pico-8 play session: hold → + tap 🅾

[t = 1 s] hold → ~1s, tap 🅾 ~2×
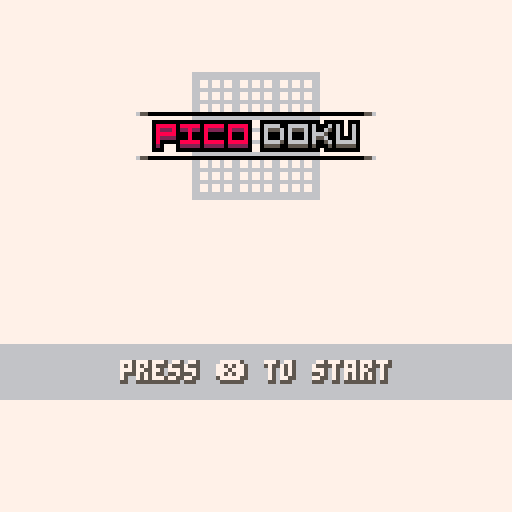
[t = 2 s] hold → ~2s, tap 🅾 ~4×
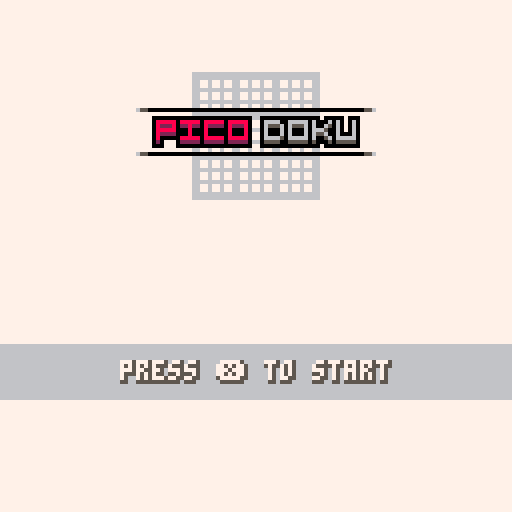
[t = 6 s] hold → ~6s, tap 🅾 ~10×
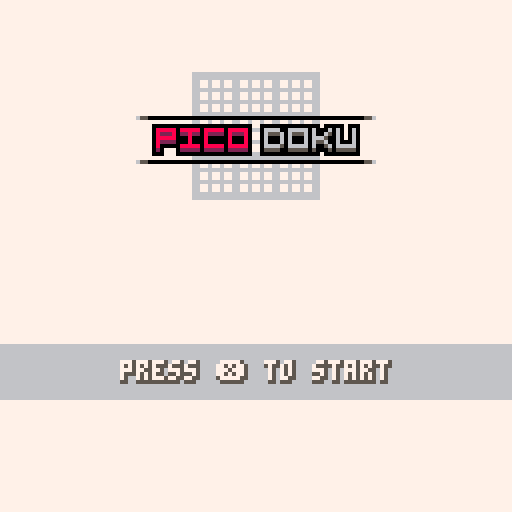

pico-8 cartridge
version 16
__lua__
--todo list
--=============
--need urgently
--=============
--split grid into
-- --full solution
-- --hints
-- --player editable grid

--generate puzzles?
-- --or just create a selection?
-- -- --make random permutations? (randomise which numbers are in which slots, rotate, flip, slide sections etc)
-- -- --store as images? (save tokens) easily 42, probably maybe more
--[[
flip horizontal,vertical,diagonal bl->tr,diagonal tl->br
shuffle numbers
shuffle sets of 3 columns, row
shuffle within set of 3 columns, rows 
]]

--win screen?
-- --show difficulty and timer

--==============
--nearly done
--==============
--main menu, difficulty selector

--=================
--almost neccessary
--=================
--cleanup code!!!!

--============
--nice to have
--============
--experiment with notes ui,show all at once?


--======================
--we fucking did it bois
--======================
--solver into coroutine


--solver broken on medium
--solver on premade mid sometimes reloads snapshots more than once?? eg iteration70 is that us going back up the callstack? can we print that to check?


-->8
--data
gamemode="intro"
--intro,menu,game

settings={
	helpers_enabled=true
}

logo={
	desired_y=30,
	y= -26,
	drawposy= -26,

	grid_desired_y=18,
	grid_y=130,

	moving=true
}

ribbon={
	h=0,
	desired_h=13,
	
	y=93,
	
	sel=1,

	visible=false,
	moving=false,
	closing=false,
	menu="intro",
		--intro,main,difficulty,info,help
	direction=nil,

	menus={
		intro={},
		main={
			"play",
			"help",
			"info"
		},
		difficulty={
			[1]="easy",
			[2]="medium",
			[3]="hard",
			[4]="insane"
		}
	},

}
--not "settings:togglehelpers" becase the menuitem() callback doesnt work for some reason"
function settings_togglehelpers()
	if settings.helpers_enabled then settings.helpers_enabled=false else settings.helpers_enabled=true end
end

temp={
	coverposy=110,
}

function temp:draw()
	self.coverposy-=1
	rectfill(0,0,127,self.coverposy,7)
end

plyr={
	pos={x=1,y=1},
	cur_note="cell",
	note_i=1
 }
 

function plyr:move()
	if btnp(0) or btnp(1) or btnp(2) or btnp(3) then
		sfx(63)
	end
	
	if btnp(0) then
		if self.pos.x==1 then
			self.pos.x=9
		else
			self.pos.x-=1
		end
	end

	if btnp(1) then
		if self.pos.x==9 then
			self.pos.x=1
		else
			self.pos.x+=1
		end
	end

	if btnp(2) then
		if self.pos.y==1 then
			self.pos.y=9
		else
			self.pos.y-=1
		end
	end

	if btnp(3) then
		if self.pos.y==9 then
			self.pos.y=1
		else
			self.pos.y+=1
		end
	end
end

function plyr:edit()
	--if btnp(4) then solver:solve() end
	if btnp(4) then
		if sudoku.hints[self.pos.x][self.pos.y]==0 then
			if sudoku.board[self.pos.x][self.pos.y]==0 then
				sudoku.board[self.pos.x][self.pos.y]=9
			else
				sudoku.board[self.pos.x][self.pos.y]-=1
			end
		end
	end

	if btnp(5) then
		if sudoku.hints[self.pos.x][self.pos.y]==0 then
			if sudoku.board[self.pos.x][self.pos.y]==9 then
				sudoku.board[self.pos.x][self.pos.y]=0
			else
				sudoku.board[self.pos.x][self.pos.y]+=1
			end
		end
	end
end

function plyr:notesinput()
	if btnp(0,1) then
		if self.note_i==notes.max then
			self.note_i=1
		else
			self.note_i+=1
		end 
	end

	if btnp(1,1) then
		if self.note_i==1 then
			self.note_i=notes.max
		else
			self.note_i-=1
		end 
	end
	
	if btnp(2,1) then
		if self.cur_note=="row" then
			self.cur_note="cell"
		elseif self.cur_note=="col" then
			self.cur_note="row"
		elseif self.cur_note=="box" then
			self.cur_note="col"
		elseif self.cur_note=="cell" then
			self.cur_note="box"
		end
	end

	if btnp(3,1) then
		if self.cur_note=="row" then
			self.cur_note="col"
		elseif self.cur_note=="col" then
			self.cur_note="box"
		elseif self.cur_note=="box" then
			self.cur_note="cell"
		elseif self.cur_note=="cell" then
			self.cur_note="row"
		end
	end

	if btnp(4,1) then
		if plyr.cur_note=="cell" then
			if notes[plyr.cur_note][plyr.pos.x][plyr.pos.y][plyr.note_i]==0 then
				notes[plyr.cur_note][plyr.pos.x][plyr.pos.y][plyr.note_i]=9
			else
				notes[plyr.cur_note][plyr.pos.x][plyr.pos.y][plyr.note_i]-=1
			end
		elseif plyr.cur_note=="row" then
			if 	notes[plyr.cur_note][plyr.pos.y][plyr.note_i]==0 then
				notes[plyr.cur_note][plyr.pos.y][plyr.note_i]=9
			else
				notes[plyr.cur_note][plyr.pos.y][plyr.note_i]-=1
			end
		elseif plyr.cur_note=="col" then
			if notes[plyr.cur_note][plyr.pos.x][plyr.note_i]==0 then
				notes[plyr.cur_note][plyr.pos.x][plyr.note_i]=9
			else
				notes[plyr.cur_note][plyr.pos.x][plyr.note_i]-=1
			end
		elseif plyr.cur_note=="box" then
			if notes[plyr.cur_note][calc_box(plyr.pos.x,plyr.pos.y)][plyr.note_i]==0 then
				notes[plyr.cur_note][calc_box(plyr.pos.x,plyr.pos.y)][plyr.note_i]=9
			else
				notes[plyr.cur_note][calc_box(plyr.pos.x,plyr.pos.y)][plyr.note_i]-=1
			end
		end
	end

	if btnp(5,1) then
		if plyr.cur_note=="cell" then
			if notes[plyr.cur_note][plyr.pos.x][plyr.pos.y][plyr.note_i]==9 then
				notes[plyr.cur_note][plyr.pos.x][plyr.pos.y][plyr.note_i]=0
			else
				notes[plyr.cur_note][plyr.pos.x][plyr.pos.y][plyr.note_i]+=1
			end
		elseif plyr.cur_note=="row" then
			if notes[plyr.cur_note][plyr.pos.y][plyr.note_i]==9 then
				notes[plyr.cur_note][plyr.pos.y][plyr.note_i]=0
			else
				notes[plyr.cur_note][plyr.pos.y][plyr.note_i]+=1
			end
		elseif plyr.cur_note=="col" then
			if notes[plyr.cur_note][plyr.pos.x][plyr.note_i]==9 then
				notes[plyr.cur_note][plyr.pos.x][plyr.note_i]=0
			else
				notes[plyr.cur_note][plyr.pos.x][plyr.note_i]+=1
			end
		elseif plyr.cur_note=="box" then
			if notes[plyr.cur_note][calc_box(plyr.pos.x,plyr.pos.y)][plyr.note_i]==9 then
				notes[plyr.cur_note][calc_box(plyr.pos.x,plyr.pos.y)][plyr.note_i]=0
			else
				notes[plyr.cur_note][calc_box(plyr.pos.x,plyr.pos.y)][plyr.note_i]+=1
			end
		end
	end
end

timer={
	frames=0,
	seconds=0,
	minutes=0
}

function timer:timer()
	self.frames+=1
	if self.frames%60==0 and self.frames>0 then
		self.frames=0
		self.seconds+=1
	end

	if self.seconds%60==0 and self.seconds>0 then
		self.seconds=0
		self.minutes+=1
	end
end

function timer:draw()
	local _m,_s=tostr(self.minutes),tostr(self.seconds)
	if #_m<2 then _m="0".._m end
	if #_s<2 then _s="0".._s end
	_wid=((#_m+#_s+1)*4)
	-- rectfill(126-_wid,1,126,7,5)
	print(_m..":".._s,127-_wid,ui.topbar.y-6,5)
end

function timer:init()
	self.frames=0
	self.seconds=0
	self.minutes=0
end

notes={
	max=5,
	row={},
	col={},
	box={},
	cell={}
}

function notes:init()
	for _y=1,sudoku.dim do
		self.row[_y]={}
		for _i=1,self.max do
			self.row[_y][_i]=0
		end
	end

	for _x=1,sudoku.dim do
		self.col[_x]={}
		for _i=1,self.max do
			self.col[_x][_i]=0
		end
	end

	for _b=1,sudoku.dim do
		self.box[_b]={}
		for _i=1,self.max do
			self.box[_b][_i]=0
		end
	end

	for _x=1,sudoku.dim do
		self.cell[_x]={}
		for _y=1,sudoku.dim do
			self.cell[_x][_y]={}
			for _i=1,self.max do
				self.cell[_x][_y][_i]=0
			end
		end
	end
end

table={
	[0]=nil,
	[1]=24,
	[3]="text",
	[4]=nil,
	[5]=nil
}

-->8
--sudoku
sudoku={
	posx=0,
	posy=25,
	dim=9,
	mutate={}, --contains mutator functions
	board={--in columns
--[[ 	{0,0,5,0,0,6,0,5,0},
	{2,0,7,0,8,0,0,0,0},
	{0,0,4,0,0,0,0,0,0},
	{0,6,0,0,0,5,0,0,0},
	{0,0,8,0,4,0,1,0,0},
	{0,0,0,3,0,0,0,9,0},
	{0,0,0,0,0,0,7,0,0},
	{0,0,0,0,1,0,8,0,4},
	{0,3,0,2,0,0,0,0,0}, ]]
--[[ 	
	{2,8,0,0,5,0,0,6,0},
	{0,0,1,0,0,3,2,0,0},
	{0,4,3,0,7,2,0,1,0},
	{3,0,8,0,0,0,0,2,0},
	{0,6,0,2,0,0,0,5,0},
	{0,2,0,0,0,6,9,0,1},
	{0,0,2,3,6,0,1,8,0},
	{0,0,0,9,2,0,4,0,0},
	{0,3,0,0,1,0,0,9,2}, ]]
--[[ 
		{0,6,1,8,0,0,0,0,7},
		{0,8,9,2,0,5,0,4,0},
		{0,0,0,0,4,0,9,0,3},
		{2,0,0,1,6,0,3,0,0},
		{6,7,0,0,0,0,0,5,1},
		{0,0,4,0,2,3,0,0,8},
		{7,0,5,0,9,0,0,0,0},
		{0,9,0,4,0,2,7,3,0},
		{1,0,0,0,0,8,4,6,0}, ]]
	},
	hints={},
}

valid={
	row="incomplete",
	col="incomplete",
	box="incomplete",
	sol="incomplete"
}

function sudoku:generate()
	for _x=1,self.dim do
		self.board[_x]={}
		for _y=1,self.dim do
			self.board[_x][_y]=ceil(rnd(self.dim))
		end
	end
end

function sudoku:test()
	for _i=1,self.dim do
		self.board[_i][1]=_i
		self.board[9][_i]=10-_i
	end
	self.board[4][2]=1
	self.board[5][2]=2
	self.board[6][2]=3
	self.board[4][3]=7
	self.board[5][3]=8
	self.board[6][3]=9
end

function sudoku:draw()
	for _x=1,self.dim do
		for _y=1,self.dim do
			print_cellvalue(_y,_x,false)
		end
	end
end

function sudoku:load(_d)
	local _puzzleindex=0--flr(rnd(5))-1
	
	for _y=1,self.dim do
		for _x=1,self.dim do
			-- self.board[_x][_y]=sget(((_i-1)*9)+_x-1,7+_y)
			self.hints[_x][_y]=sget((_puzzleindex*10)+-1+_x,7+_y+((_d-1)*10))
			self.board[_x][_y]=sget((_puzzleindex*10)+-1+_x,7+_y+((_d-1)*10))  --sget(((_i-1)*9)+_x-1,7+_y)
		end
	end
end

function sudoku:init()
	for _x=1,sudoku.dim do
		self.hints[_x]={}
		self.board[_x]={}
		for _y=1,sudoku.dim do
			self.hints[_x][_y]=0
			self.board[_x][_y]=0
		end
	end
end

function chk_row(_row)
	local _v="valid"
	for _i=1,sudoku.dim do
		for _j=1,sudoku.dim do
			if _i!=_j then
				if sudoku.board[_i][_row]==0 or sudoku.board[_j][_row]==0 then
					_v="incomplete"
				else
					if sudoku.board[_i][_row]==sudoku.board[_j][_row] then
						return "invalid"
					end
				end
			end
		end
	end
	return _v
end

function chk_col(_col)
	local _v="valid"
	for _i=1,sudoku.dim do
		for _j=1,sudoku.dim do
			if _i!=_j then
				if sudoku.board[_col][_i]==0 or sudoku.board[_col][_j]==0 then
					_v="incomplete"
				else
					if sudoku.board[_col][_i]==sudoku.board[_col][_j] then
						return "invalid"
					end
				end
			end
		end
	end
	return _v
end

box_lut={
	[1]={
		x={1,2,3,1,2,3,1,2,3},
		y={1,1,1,2,2,2,3,3,3}
	},
	[2]={
		x={4,5,6,4,5,6,4,5,6},
		y={1,1,1,2,2,2,3,3,3}
	},
	[3]={
		x={7,8,9,7,8,9,7,8,9},
		y={1,1,1,2,2,2,3,3,3}
	},
	[4]={
		x={1,2,3,1,2,3,1,2,3},
		y={4,4,4,5,5,5,6,6,6}
	},
	[5]={
		x={4,5,6,4,5,6,4,5,6},
		y={4,4,4,5,5,5,6,6,6}
	},
	[6]={
		x={7,8,9,7,8,9,7,8,9},
		y={4,4,4,5,5,5,6,6,6}
	},
	[7]={
		x={1,2,3,1,2,3,1,2,3},
		y={7,7,7,8,8,8,9,9,9}
	},
	[8]={
		x={4,5,6,4,5,6,4,5,6},
		y={7,7,7,8,8,8,9,9,9}
	},
	[9]={
		x={7,8,9,7,8,9,7,8,9},
		y={7,7,7,8,8,8,9,9,9}
	},
}


function chk_box(_box)
	local _v="valid"
	for _i=1,sudoku.dim do
		for _j=1,sudoku.dim do
			if _i!=_j then
				if sudoku.board[box_lut[_box].x[_i]][box_lut[_box].y[_i]]==0 or sudoku.board[box_lut[_box].x[_j]][box_lut[_box].y[_j]]==0 then
				_v="incomplete"
				else
					if sudoku.board[box_lut[_box].x[_i]][box_lut[_box].y[_i]]==sudoku.board[box_lut[_box].x[_j]][box_lut[_box].y[_j]] then
						return "invalid"

					end
				end
			end
		end
	end
	
	return _v
end

function chk_sol()
	local _v="valid"
	
	for _i=1,sudoku.dim do
		for _j=1,sudoku.dim do
			if sudoku.board[_i][_j]==0 then _v="incomplete" end
		end
	end

	for _i=1,sudoku.dim do
		_r=chk_row(_i)
		_c=chk_col(_i)
		_b=chk_box(_i)
		if _r=="invalid" or _c=="invalid" or _b=="invalid" then _v="invalid" end
	end

	return _v

end

function calc_box(_x,_y)
	local _box
	if _y<=3 then
		if _x<=3 then
			_box=1
		elseif _x>3 and _x<=6 then
			_box=2
		elseif _x>6 and _x<=9 then
			_box=3
		end
	elseif _y>3 and _y<=6 then
		if _x<=3 then
			_box=4
		elseif _x>3 and _x<=6 then
			_box=5
		elseif _x>6 and _x<=9 then
			_box=6
		end
	elseif _y>6 and _y<=9 then
		if _x<=3 then
			_box=7
		elseif _x>3 and _x<=6 then
			_box=8
		elseif _x>6 and _x<=9 then
			_box=9
		end
	end
	return _box
end

-->8
--init

function _init()

	--music(0,1000)
	--sudoku:generate()
	--sudoku:test()
	--sudoku:load(1)
	--solver:solve()
	--solver:solve()
--[[ 	p=solver:get_possibles(2,1)
	if #p>0 then
		for i=1,#p do
			printh(p[i])
		end
	end ]]
end

function init_game(_difficulty)
	gamemode="game"
	menuitem(1,"toggle helpers",settings_togglehelpers)
	menuitem(2,"solve",solvepuzzle)
	notes:init()
	timer:init()
	sudoku:init()
	sudoku:load(_difficulty)
end

-->8
--update

function _update60()
	if gamemode=="intro" then
		update_intro()
	elseif gamemode=="menu" then
	elseif gamemode=="game" then
		update_game()
	end

end

function update_intro()
	if ribbon.moving==false and ribbon.closing==false and ribbon.visible==true then
		ribbon:input()
	end
	ribbon:update()

	if logo.moving then
		if logo.desired_y!=logo.y then logo.y+=1 else ribbon.visible=true ribbon.moving=true logo.moving=false end
		if logo.grid_desired_y!=logo.grid_y then logo.grid_y-=2	end
		logo.drawposy=logo.y
	else
		logo.drawposy=(logo.y+0.5)+sin(time()*0.8)
	end
end

function ribbon:input()
	if ribbon.menu!="intro" then
		if btnp(2) then
			if ribbon.menu=="difficulty" or ribbon.menu=="main" then
				ribbon.sel-=1
			end
			if ribbon.sel<1 then
				if ribbon.menu=="main" then
					ribbon.sel=3
				elseif ribbon.menu=="difficulty" then
					ribbon.sel=4
				end
			end
		end

		if btnp(3) then
			if ribbon.menu=="main" and ribbon.sel==3 then
				ribbon.sel=1
			elseif ribbon.menu=="difficulty" and ribbon.sel==4 then
				ribbon.sel=1
			elseif ribbon.menu=="difficulty" or ribbon.menu=="main" then
				ribbon.sel+=1
			end
		end
	end
	
	if btnp(4) then
		-- 	ribbon.desired_h=40
		-- 	ribbon.moving=true
			if ribbon.menu!="main" and ribbon.menu!="intro" then
				ribbon.direction="backward"
				ribbon.closing=true
			end
		end
		if btnp(5) then
			--init_game()
			--gamemode="game"
			if ribbon.menu!="difficulty" then
				ribbon.direction="forward"
				ribbon.closing=true
			else
				init_game(ribbon.sel)
			end
		end
end

function update_menu()
end

function update_game()

	if solver.coroutine and costatus(solver.coroutine)!='dead' then
	else
		if temp.coverposy<10 then
			timer:timer()
			plyr:move()
			plyr:edit()
			plyr:notesinput()
		end
	end
	valid.row=chk_row(plyr.pos.y)
	valid.col=chk_col(plyr.pos.x)
	valid.box=chk_box(calc_box(plyr.pos.x,plyr.pos.y))
	valid.sol=chk_sol()
	if solver.coroutine and costatus(solver.coroutine)!='dead' then
		-- if timer.seconds%10==0 then
			coresume(solver.coroutine)
		-- end
	else
		-- solver.coroutine=nil
	end
end

function ribbon:update()
	if  ribbon.h!=ribbon.desired_h then
		if ribbon.moving==true then
			if ribbon.h>ribbon.desired_h then
					ribbon.h-=1
			elseif ribbon.h<ribbon.desired_h then
				ribbon.h+=1
			end
		end
	else
		ribbon.moving=false
	end

	if ribbon.closing==true then
		if ribbon.h==-5 then
			if ribbon.direction=="forward" then
				if ribbon.menu=="intro" then
					ribbon.menu="main"
					ribbon.desired_h=29
				elseif ribbon.menu=="main" then
					if ribbon.sel==1 then
						ribbon.menu="difficulty"
						ribbon.desired_h=36
					elseif ribbon.sel==2 then
						ribbon.menu="help"
						ribbon.desired_h=54
					elseif ribbon.sel==3 then
						ribbon.menu="info"
						ribbon.desired_h=34
					end
				elseif ribbon.menu=="info" or ribbon.menu=="help" then
					ribbon.menu="main"
					ribbon.desired_h=29
				end
			elseif ribbon.direction=="backward" then
				if ribbon.menu=="main" then
					ribbon.menu="intro"
					ribbon.desired_h=13
				elseif ribbon.menu=="difficulty" or ribbon.menu=="info" or ribbon.menu=="help" then
					ribbon.menu="main"
					ribbon.desired_h=29
				end
			end
			ribbon.closing=false
			ribbon.moving=true
		else
			ribbon.h-=1
		end
	end
end

-->8
--draw

function _draw()
	if gamemode=="intro" then
		draw_intro()
	elseif gamemode=="menu" then
	elseif gamemode=="game" then
		draw_game()
	end
end


function draw_intro()
	cls(7)

	draw_grid(3,6,logo.grid_y)
	logo:draw(logo.drawposy)
	if ribbon.visible==true then ribbon:draw() end

	-- print(ribbon.menu,1,1,0)
	-- print(ribbon.sel,1,7,0)
end

function ribbon:draw()
	clip(0,self.y-(self.h/2),128,self.h+1)
	rectfill(0,self.y-(self.h/2),127,self.y+(self.h/2),6)
	-- cprint_rs("press ❎ to start",94.5+sin(time()*0.67),7,5,-2)
	if self.menu=="intro" then
		cprint_rs("press ❎ to start",90,7,5,-2)
	elseif self.menu=="main" then
		print("play",109,83,0)
		print("help",109,91,0)
		print("info",109,99,0)
		
		rectfill(0,82+((self.sel-1)*8),127,81+((self.sel)*8)-1,8)
		print(self.menus.main[self.sel],109,83+((self.sel-1)*8),7)
	elseif self.menu=="difficulty" then
		print("easy",4,79,0)
		print("medium",4,87,0)
		print("hard",4,95,0)
		print("insane",4,103,0)

		rectfill(0,78+((self.sel-1)*8),127,77+((self.sel)*8)-1,8)
		print(self.menus.difficulty[self.sel],4,79+((self.sel-1)*8),7)
	elseif self.menu=="info" then
		cprint_rs("made by joshuadolman",80,7,5)
		cprint_rs("with support from opieop clan",87,7,5)
		cprint_rs("special thanks to #nerd-talk",94,7,5)
		cprint_rs("extra special thanks to smt",101,7,5)
	elseif self.menu=="help" then
		print("main controls (p1):",1,67,5)
		print("decrease cell number",34,73,7)
		print("🅾️",1,73,8)
		print("increase cell number",34,79,7)
		print("❎",1,79,8)		
		print("change current cell",34,85,7)
		print("⬆️➡️⬇️⬅️",1,85,8)

		print("note controls (p2):",1,91,5)
		print("decrease note number",34,97,7)
		print("🅾️",1,97,8)
		print("increase note number",34,103,7)
		print("❎",1,103,8)		
		print("change note zone",34,109,7)
		print("⬆️⬇️",1,109,8)
		print("change current note",34,115,7)
		print("⬅️➡️",1,115,8)
		--print("
	end
	clip()
	if self.menu!="intro" then
		print("continue❎",88,122,6)
		if self.menu!="main" then
			print("🅾️back",1,122,6)
		end
	end
end

function logo:draw(_y)
	local _x=38
	palt(0,false)
	palt(11,true)
	sspr(0,56,60,1,_x-4,_y-2)
	sspr(0,56,60,1,_x-4,_y+9)
	sspr(0,48,52,8,_x,_y)
end

function draw_game()
	cls(7)
	
	rect(sudoku.posx+26,sudoku.posy+1,103+sudoku.posx,77+sudoku.posy,6)
	draw_grid(8,0,sudoku.posy)
	
	plyr:drawlines()
	sudoku:draw()

	plyr:draw()
	if temp.coverposy>5 then
		temp:draw()
	end

	if solver.coroutine and costatus(solver.coroutine)!='dead' then
		if solver.message.y<solver.message.desired_y then solver.message.y+=2 end
		print("solving",51,solver.message.y+1,6)
		print("solving",50,solver.message.y,5)
	end
	if solver.coroutine then
		if costatus(solver.coroutine)=='dead' then
			if solver.completion==nil then	
			elseif solver.completion==true then
			elseif solver.completion==false then
				cprint_rs("could not find solution",solver.message.desired_y,5,6)
			end
		end
	end
	if temp.coverposy<10 then
		draw_ui()
	end
end

function draw_grid(_gridsize,_color,_posy)
	local _offx,_offy=0,0
	local _dim=_gridsize*9+4

	rectfill(64-(_dim/2)+sudoku.posx,_posy,64-(_dim/2)+_dim+sudoku.posx,_dim+_posy,7)
	rect(64-(_dim/2)+sudoku.posx,_posy,64-(_dim/2)+_dim+sudoku.posx,_dim+_posy,_color)
	for _x=1,sudoku.dim do
		for _y=1,sudoku.dim do
			_offx=flr((_x-1)/3)+1
			_offy=flr((_y-1)/3)+1
			rect(((_x-1)*_gridsize)+sudoku.posx+_offx+64-(_dim/2),((_y-1)*_gridsize)+_posy+_offy,(_x*_gridsize)+sudoku.posx+_offx+64-(_dim/2),(_y*_gridsize)+_posy+_offy,_color)
		end
	end
end
ui={
	topbar={
		desired_y=8,
		y=-1
	},
	botbar={
		desired_y=119,
		y=128
	}
}
function draw_ui()
	--topbar
	if ui.topbar.y!=ui.topbar.desired_y then
		ui.topbar.y+=1
	end
	rectfill(0,-1,127,ui.topbar.y,6)
	draw_positions(1,ui.topbar.y-7)
	timer:draw()
	-- line(0,9,127,9,5)
	--botbar
	if ui.botbar.y!=ui.botbar.desired_y then
		ui.botbar.y-=1
	end
	-- line(0,118,127,118,5)
	rectfill(0,ui.botbar.y,127,128,6)
	draw_helpers(1,ui.botbar.y+1)
	notes:draw(121,ui.botbar.y+1)


	--print("row:",60,121,5)
end

function notes:draw(_x,_y)
	for _g=self.max,1,-1 do
		rectfill(_x-((8*(_g-1))+1),_y,(5+_x)-(8*(_g-1)),_y+6,5)
	end
	local _str="notes ("..plyr.cur_note.."):"
	--local _str="x:"
	print(_str,_x-(8*(self.max-1))-(#_str*4)-1,_y+1,5)
	for _i=1,self.max do
		if plyr.cur_note=="cell" then
			if notes[plyr.cur_note][plyr.pos.x][plyr.pos.y][_i]!=0 then print(notes[plyr.cur_note][plyr.pos.x][plyr.pos.y][_i],_x+1-(8*(_i-1)),_y+1,6) end
		elseif plyr.cur_note=="row" then
			if notes[plyr.cur_note][plyr.pos.y][_i]!=0 then print(notes[plyr.cur_note][plyr.pos.y][_i],_x+1-(8*(_i-1)),_y+1,6) end
		elseif plyr.cur_note=="col" then
			if notes[plyr.cur_note][plyr.pos.x][_i]!=0 then print(notes[plyr.cur_note][plyr.pos.x][_i],_x+1-(8*(_i-1)),_y+1,6) end
		elseif plyr.cur_note=="box" then
			if notes[plyr.cur_note][calc_box(plyr.pos.x,plyr.pos.y)][_i]!=0 then print(notes[plyr.cur_note][calc_box(plyr.pos.x,plyr.pos.y)][_i],_x+1-(8*(_i-1)),_y+1,6) end
		end
	end
	
	rectfill(_x-((8*(plyr.note_i-1))+1),_y,(5+_x)-(8*(plyr.note_i-1)),_y+6,8)

	if plyr.cur_note=="cell" then
		if notes[plyr.cur_note][plyr.pos.x][plyr.pos.y][plyr.note_i]!=0 then print(notes[plyr.cur_note][plyr.pos.x][plyr.pos.y][plyr.note_i],_x+1-(8*(plyr.note_i-1)),_y+1,7) end
	elseif plyr.cur_note=="row" then
		if notes[plyr.cur_note][plyr.pos.y][plyr.note_i]!=0 then print(notes[plyr.cur_note][plyr.pos.y][plyr.note_i],_x+1-(8*(plyr.note_i-1)),_y+1,7) end
	elseif plyr.cur_note=="col" then
		if notes[plyr.cur_note][plyr.pos.x][plyr.note_i]!=0 then print(notes[plyr.cur_note][plyr.pos.x][plyr.note_i],_x+1-(8*(plyr.note_i-1)),_y+1,7) end
	elseif plyr.cur_note=="box" then
		if notes[plyr.cur_note][calc_box(plyr.pos.x,plyr.pos.y)][plyr.note_i]!=0 then print(notes[plyr.cur_note][calc_box(plyr.pos.x,plyr.pos.y)][plyr.note_i],_x+1-(8*(plyr.note_i-1)),_y+1,7) end
	end
end

function draw_positions(_x,_y)
	_str="x:"..plyr.pos.x.." y:"..plyr.pos.y.." b:"..calc_box(plyr.pos.x,plyr.pos.y)
	-- rectfill(_x,_y,(#_str*4)+2,_y+6,5)
	print(_str,_x+1,_y+1,5)
end


function draw_helpers(_x,_y)
	if settings.helpers_enabled==false then return end
	local _c,_grey,_red,_green=7,7,8,11
	if valid.row=="valid" then
		_c=_green
	elseif valid.row=="incomplete" then
		_c=_grey
	elseif valid.row=="invalid" then
		_c=_red
	end
	pal(6,_c)
	spr(1,_x,_y)
	pal()

	if valid.col=="valid" then
		_c=_green
	elseif valid.col=="incomplete" then
		_c=_grey
	elseif valid.col=="invalid" then
		_c=_red
	end
	pal(6,_c)
	spr(2,_x+8,_y)
	pal()

	if valid.box=="valid" then
		_c=_green
	elseif valid.box=="incomplete" then
		_c=_grey
	elseif valid.box=="invalid" then
		_c=_red
	end
	pal(6,_c)
	spr(3,_x+16,_y)
	pal()

	if valid.sol=="valid" then
		_c=_green
	elseif valid.sol=="incomplete" then
		_c=_grey
	elseif valid.sol=="invalid" then
		_c=_red
	end
	pal(6,_c)
	spr(4,_x+24,_y)
	pal()

end

function plyr:draw()
	local _offx,_offy
	_offx=flr((self.pos.x-1)/3)
	_offy=flr((self.pos.y-1)/3)
--[[	for _lx=1,sudoku.dim do
		rectfill(((_lx-1)*8)+sudoku.posx+flr((_lx-1)/3)+2,((self.pos.y-1)*8)+sudoku.posy+_offy+2,(_lx*8)+sudoku.posx+flr((_lx-1)/3),(self.pos.y*8)+sudoku.posy+_offy,6)
	end]]
	rectfill(((self.pos.x-1)*8)+sudoku.posx+_offx+28,((self.pos.y-1)*8)+sudoku.posy+_offy+2,(self.pos.x*8)+sudoku.posx+_offx+26,(self.pos.y*8)+sudoku.posy+_offy,8)
	--print(sudoku.board[self.pos.x][self.pos.y],((self.pos.x-1)*8)+sudoku.posx+_offx+4,((self.pos.y-1)*8)+sudoku.posy+_offy+3,7)
	print_cellvalue(self.pos.x,self.pos.y,true)
end

function plyr:drawlines()
	local _c=6
	for _lx=1,sudoku.dim do
		rectfill(((_lx-1)*8)+sudoku.posx+flr((_lx-1)/3)+28,((self.pos.y-1)*8)+sudoku.posy+flr((self.pos.y-1)/3)+2,(_lx*8)+sudoku.posx+flr((_lx-1)/3)+26,(self.pos.y*8)+sudoku.posy+flr((self.pos.y-1)/3),_c)
	end

	for _ly=1,sudoku.dim do
		rectfill(((self.pos.x-1)*8)+sudoku.posx+flr((self.pos.x-1)/3)+28,((_ly-1)*8)+sudoku.posy+flr((_ly-1)/3)+2,(self.pos.x*8)+sudoku.posx+flr((self.pos.x-1)/3)+26,(_ly*8)+sudoku.posy+flr((_ly-1)/3),_c)
	end
end



-->8
--draw_helpers

function cprint_rs(text,_y,_tc,_sc,_offx)
	_offx=_offx or 0
	print(text,65-((#text*4)/2)+_offx,_y,_sc)
	print(text,65-((#text*4)/2)+_offx,_y+1,_sc)
	print(text,64-((#text*4)/2)+_offx,_y+1,_sc)
	print(text,64-((#text*4)/2)+_offx,_y,_tc)
end

function print_cellvalue(_x,_y,_h)
	local _offx,_offy,_c=0,0,0

	_offx=flr((_x-1)/3)
	_offy=flr((_y-1)/3)
	if sudoku.hints[_x][_y]!=0 then
		-- if _h then _c=5 else _c=0 end
		print(sudoku.hints[_x][_y],((_x-1)*8)+sudoku.posx+_offx+30,((_y-1)*8)+sudoku.posy+_offy+3,_c)
	elseif sudoku.board[_x][_y]!=0 and sudoku.hints[_x][_y]==0 then
		if _h then _c=7 else _c=5 end
		print(sudoku.board[_x][_y],((_x-1)*8)+sudoku.posx+_offx+30,((_y-1)*8)+sudoku.posy+_offy+3,_c)
	end
end

-->8
--solver

solver={
	message={
		y=4,
		desired_y=18
	},
	coroutine=nil,
	iterations=0,
	completion=nil
}

function solvepuzzle()
	solver.coroutine=cocreate(solver.solve)
	-- solver.solve()
end

--debug function : solver
function solver:checkfornil()
	local s=""
	for _i=1,sudoku.dim do
		s=s.."\n"
		for _j=1,sudoku.dim do
			s=s.." "..tostr(sudoku.board[_i][_j])
		end
	end
	
	for _i=1,sudoku.dim do
		for _j=1,sudoku.dim do
			if sudoku.board[_i][_j]==nil then
				printh("cell at (".._i..",".._j..") is nil!")
				printh(s)
			end
		end
	end
end

function solver:solve()
	solver.iterations+=1
	-- debug output : solver
	printh("================================")
	printh("solve iterations: "..solver.iterations)
	printh("================================")
	solver:checkfornil()

	_obvresult=solver:fillobvious()
	if _obvresult==false then return false end
	if solver:iscomplete() then return true end
	if solver.iterations>3000 then solver.completion=false return false end
	yield()
	
	local _x,_y
	for _i=1,sudoku.dim do
		for _j=1,sudoku.dim do
			if sudoku.board[_i][_j]==0 then
				_x,_y=_i,_j
				plyr.pos.x=_x
				plyr.pos.y=_y
				break
			end
		end
	end

	local _poss=solver:get_possibles(_x,_y)
	if #_poss>0 then
		for _n=1,#_poss do
			local _snapshot=solver:snapgrid()
			--debug output : solver
			printh("attempting "..tostr(_poss[_n]).." in cell (".._x..",".._y..")")
			sudoku.board[_x][_y]=_poss[_n]
			_result=solver:solve()
			if _result then
				solver.completion=true
				return true
			else
				solver:snapreload(_snapshot)
			end
		end
	end
	solver.completion=false
	return false
end

function solver:snapreload(_snapshot)
	--debug output : solver
	printh("reloading snapshot!")
	local ss,sg,sp="snap","board","board post reload"
	for _x=1,sudoku.dim do
		ss=ss.."\n"
		sg=sg.."\n"
		for _y=1,sudoku.dim do
		ss=ss.." "..tostr(_snapshot[_x][_y])
		sg=sg.." "..tostr(sudoku.board[_x][_y])
		end
	end
	printh(ss)
	printh(sg)


	for _x=1,sudoku.dim do
		for _y=1,sudoku.dim do
			sudoku.board[_x][_y]=_snapshot[_x][_y]
		end
	end

	--debug output : solver
	for _x=1,sudoku.dim do
		sp=sp.."\n"
		for _y=1,sudoku.dim do
		sp=sp.." "..tostr(sudoku.board[_x][_y])
		end
	end
	printh(sp)
	printh("snapshot reloaded!")
end

function solver:snapgrid()
	local _snapshot={}
	for _x=1,sudoku.dim do
		_snapshot[_x]={}
		for _y=1,sudoku.dim do
			_snapshot[_x][_y]=sudoku.board[_x][_y]
		end
	end

	return _snapshot
end

function solver:fillobvious()
	--debug output : solver
	printh("attempting to fill obvious...")
	while true do
		_changemade=false
		for _i=1,sudoku.dim do
			for _j=1,sudoku.dim do
				if sudoku.board[_i][_j]==0 then
					_poss=solver:get_possibles(_i,_j)
					plyr.pos.x=_i
					plyr.pos.y=_j
					if #_poss==0 then
						solver.completion=false
						return false
					else
						if #_poss==1 then
							sudoku.board[_i][_j]=_poss[1]
							_changemade=true
						end
					end
				end
			end
		end
		if _changemade==false then return true end
	end
end

function solver:get_possibles(_i,_j)
	local _possibles={1,2,3,4,5,6,7,8,9}
	-- printh("getting possibles for: (".._i..",".._j..")")
	for _x=1,sudoku.dim do
		del(_possibles,sudoku.board[_x][_j])
	end

	for _y=1,9 do
		del(_possibles,sudoku.board[_i][_y])
	end

	_istart=flr((_i-1)/3) * 3
	_jstart=flr((_j-1)/3) * 3

	for _x=1,3 do
		for _y=1,3 do
			--printh(_istart.._x.." ".._jstart.._y)
		 del(_possibles,sudoku.board[_istart+_x][_jstart+_y])
		end
	end
	--debug output : solver
	local s=""
	for n=1,#_possibles do
		s=s.." ".._possibles[n]
	end
	printh("possibles for (".._i..",".._j.."):"..s)
	
	return _possibles
end

function solver:iscomplete()
	for _x=1,sudoku.dim do
		for _y=1,sudoku.dim do
			if sudoku.board[_x][_y]==0 then
				return false
			end
		end
	end
--	debug output : solver
	-- printh("== == == == == == == == ==  ==")
	printh("==  puzzle is complete in "..self.iterations.." iterations ==")
	-- printh("== == == == == == == == ==")
	return true
end
__gfx__
00000000555555505555555055555550555555500000000000000000000000000000000000000000000000000000000000000000000000000000000000000000
00000000555555505556555055555550565656500000000000000000000000000000000000000000000000000000000000000000000000000000000000000000
00700700555555505556555055666550555555500000000000000000000000000000000000000000000000000000000000000000000000000000000000000000
00077000566666505556555055666550565656500000000000000000000000000000000000000000000000000000000000000000000000000000000000000000
00077000555555505556555055666550555555500000000000000000000000000000000000000000000000000000000000000000000000000000000000000000
00700700555555505556555055555550565656500000000000000000000000000000000000000000000000000000000000000000000000000000000000000000
00000000555555505555555055555550555555500000000000000000000000000000000000000000000000000000000000000000000000000000000000000000
0000000000000000000000000000000000000000000000000000000000000000000000000000000000000000000000000000000000000f000000000000000000
000260701feeeeeeeeef070090002f008030000feeeeeeeeefeeeeeeeeefeeeeeeeeeeeeeeeeeeeeeeeeeeeeeee00000000f000000000f000000000000000000
680070090feeeeeeeeef004806030f596200008feeeeeeeeefeeeeeeeeefeeeeeeeeefeeeeeeeeefeeeeeeeeeee00000000f000000000f000000000000000000
190004500feeeeeeeeef500200009f010007450feeeeeeeeefeeeeeeeeefeeeeeeeeefeeeeeeeeefeeeeeeeeefe00000000f000000000f000000000f00000000
820100040feeeeeeeeef092000068f000900710feeeeeeeeefeeeeeeeeefeeeeeeeeefeeeeeeeeefeeeeeeeeefe00000000f000000000f000000000f00000000
004602900feeeeeeeeef100000004f010000080feeeeeeeeefeeeeeeeeefeeeeeeeeefeeeeeeeeefeeeeeeeeefe00000000f000000000f000000000f00000000
050003028feeeeeeeeef340000290f029005000feeeeeeeeefeeeeeeeeefeeeeeeeeefeeeeeeeeefeeeeeeeeefe00000000f000000000f000000000f00000000
009300074feeeeeeeeef400008005f052400030feeeeeeeeefeeeeeeeeefeeeeeeeeefeeeeeeeeefeeeeeeeeefe00000000f000000000f000000000f00000000
040050036feeeeeeeeef050104700f100008945feeeeeeeeefeeeeeeeeefeeeeeeeeefeeeeeeeeefeeeeeeeeefe00000000f000000000f000000000f00000000
703018000feeeeeeeeef600070020f000050200feeeeeeeeefeeeeeeeeefeeeeeeeeefeeeeeeeeefeeeeeeeeefe00000000f000000000f000000000f00000000
ffffffffffffffffffffffffffffffffffffffffffffffffffffffffffffffffffffffffffffffffffffffffffffffffffffffffffffffffffffffff00000000
002700508feeeeeeeeefeeeeeeeeefeeeeeeeeefeeeeeeeeefeeeeeeeeefeeeeeeeeefeeeeeeeeefeeeeeeeeeeeeeeeeeeeeeeeeeeeeefeeeeeeeeef00000000
000950613feeeeeeeeefeeeeeeeeefeeeeeeeeefeeeeeeeeefeeeeeeeeefeeeeeeeeefeeeeeeeeefeeeeeeeeeeeeeeeeeeeeeeeeeeeeefeeeeeeeeef00000000
000108000feeeeeeeeefeeeeeeeeefeeeeeeeeefeeeeeeeeefeeeeeeeeefeeeeeeeeefeeeeeeeeefeeeeeeeeeeeeeeeeeeeeeeeeeeeeefeeeeeeeeef00000000
260000070feeeeeeeeefeeeeeeeeefeeeeeeeeefeeeeeeeeefeeeeeeeeefeeeeeeeeefeeeeeeeeefeeeeeeeeeeeeeeeeeeeeeeeeeeeeefeeeeeeeeef00000000
003000400feeeeeeeeefeeeeeeeeefeeeeeeeeefeeeeeeeeefeeeeeeeeefeeeeeeeeefeeeeeeeeefeeeeeeeeeeeeeeeeeeeeeeeeeeeeefeeeeeeeeef00000000
040000021feeeeeeeeefeeeeeeeeefeeeeeeeeefeeeeeeeeefeeeeeeeeefeeeeeeeeefeeeeeeeeefeeeeeeeeeeeeeeeeeeeeeeeeeeeeefeeeeeeeeef00000000
000305000feeeeeeeeefeeeeeeeeefeeeeeeeeefeeeeeeeeefeeeeeeeeefeeeeeeeeefeeeeeeeeefeeeeeeeeeeeeeeeeeeeeeeeeeeeeefeeeeeeeeef00000000
139024000feeeeeeeeefeeeeeeeeefeeeeeeeeefeeeeeeeeefeeeeeeeeefeeeeeeeeefeeeeeeeeefeeeeeeeeeeeeeeeeeeeeeeeeeeeeefeeeeeeeeef00000000
605009200feeeeeeeeefeeeeeeeeefeeeeeeeeefeeeeeeeeefeeeeeeeeefeeeeeeeeefeeeeeeeeefeeeeeeeeeeeeeeeeeeeeeeeeeeeeefeeeeeeeeef00000000
ffffffffffffffffffffffffffffffffffffffffffffffffffffffffffffffffffffffffffffffffffffffffffffffffffffffffffffffffffffffff00000000
008009410f810009000feeeeeeeeefeeeeeeeeefeeeeeeeeefeeeeeeeeef000000000f000000000f00000000000000000000000000000feeeeeeeeef00000000
200001003f274080009feeeeeeeeefeeeeeeeeefeeeeeeeeefeeeeeeeeef000000000f000000000f00000000000000000000000000000feeeeeeeeef00000000
001080906f950007030feeeeeeeeefeeeeeeeeefeeeeeeeeefeeeeeeeeef000000000f000000000f00000000000000000000000000000feeeeeeeeef00000000
005720000f000001000feeeeeeeeefeeeeeeeeefeeeeeeeeefeeeeeeeeef0000000000000000000f00000000000000000000000000000feeeeeeeeef00000000
080000020f405090102feeeeeeeeefeeeeeeeeefeeeeeeeeefeeeeeeeeef0000000000000000000000000000000000000000000000000feeeeeeeeef00000000
000094100f000200000feeeeeeeeefeeeeeeeeefeeeeeeeeefeeeeeeeeef0000000000000000000000000000000000000000000000000feeeeeeeeef00000000
309050700f060800073feeeeeeeeefeeeeeeeeefeeeeeeeeefeeeeeeeeef0000000000000000000000000000000000000000000000000feeeeeeeeef00000000
500900004f100070658feeeeeeeeefeeeeeeeeefeeeeeeeeefeeeeeeeeef0000000000000000000000000000000000000000000000000feeeeeeeeef00000000
016300200f000400091feeeeeeeeefeeeeeeeeefeeeeeeeeefeeeeeeeeef0000000000000000000000000000000000000000000000000feeeeeeeeef00000000
ffffffffffffffffffffffffffffffffffffffffffffffffffffffffffffffffffff00000000000000000000000000000000000000000feeeeeeeeef00000000
001060750feeeeeeeeefeeeeeeeeefeeeeeeeeefeeeeeeeeefeeeeeeeeef0000000000000000000000000000000000000000000000000feeeeeeeeef00000000
200000000feeeeeeeeefeeeeeeeeefeeeeeeeeefeeeeeeeeefeeeeeeeeef0000000000000000000000000000000000000000000000000feeeeeeeeef00000000
005170204feeeeeeeeefeeeeeeeeefeeeeeeeeefeeeeeeeeefeeeeeeeeef0000000000000000000000000000000000000000000000000feeeeeeeeef00000000
600040005feeeeeeeeefeeeeeeeeefeeeeeeeeefeeeeeeeeefeeeeeeeeef0000000000000000000000000000000000000000000000000feeeeeeeeef00000000
048000920feeeeeeeeefeeeeeeeeefeeeeeeeeefeeeeeeeeefeeeeeeeeef0000000000000000000000000000000000000000000000000feeeeeeeeef00000000
900020001feeeeeeeeefeeeeeeeeefeeeeeeeeefeeeeeeeeefeeeeeeeeef0000000000000000000000000000000000000000000000000feeeeeeeeef00000000
106083500feeeeeeeeefeeeeeeeeefeeeeeeeeefeeeeeeeeefeeeeeeeeef0000000000000000000000000000000000000000000000000feeeeeeeeef00000000
000000008feeeeeeeeefeeeeeeeeefeeeeeeeeefeeeeeeeeefeeeeeeeeef0000000000000000000000000000000000000000000000000feeeeeeeeef00000000
024050600feeeeeeeeefeeeeeeeeefeeeeeeeeefeeeeeeeeefeeeeeeeeef0000000000000000000000000000000000000000000000000feeeeeeeeef00000000
fffffffffffffffffffffffffffffffffffffffffffffffffffffffffffffffffffffffffff00000000000000000000fffffffffffffffffffffffffffffffff
0000000000000000000000000bb000000000000000b00000b000bbbbbbbbbbbbbbbbbbbbbbbbbbbbbbbbbbbbbbbbbbbbbbbbbbbbbbbbbbbbbbbbbbbbbbbbbbbb
0888880888880888880888880bb066660066666060006060b060bbbbbbbbbbbbbbbbbbbbbbbbbbbbbbbbbbbbbbbbbbbbbbbbbbbbbbbbbbbbbbbbbbbbbbbbbbbb
0822280228220822220822280bb065556065556060065060b060bbbbbbbbbbbbbbbbbbbbbbbbbbbbbbbbbbbbbbbbbbbbbbbbbbbbbbbbbbbbbbbbbbbbbbbbbbbb
0888880008000800000800080bb060006060006066650060b060bbbbbbbbbbbbbbbbbbbbbbbbbbbbbbbbbbbbbbbbbbbbbbbbbbbbbbbbbbbbbbbbbbbbbbbbbbbb
0822220008000800000800080bb0600060600060655600600060bbbbbbbbbbbbbbbbbbbbbbbbbbbbbbbbbbbbbbbbbbbbbbbbbbbbbbbbbbbbbbbbbbbbbbbbbbbb
0800000888880888880888880bb0666650666660600560666660bbbbbbbbbbbbbbbbbbbbbbbbbbbbbbbbbbbbbbbbbbbbbbbbbbbbbbbbbbbbbbbbbbbbbbbbbbbb
020bbb0222220222220222220bb0555500555550500050555550bbbbbbbbbbbbbbbbbbbbbbbbbbbbbbbbbbbbbbbbbbbbbbbbbbbbbbbbbbbbbbbbbbbbbbbbbbbb
000bbb0000000000000000000bb000000000000000b000000000bbbbbbbbbbbbbbbbbbbbbbbbbbbbbbbbbbbbbbbbbbbbbbbbbbbbbbbbbbbbbbbbbbbbbbbbbbbb
655000000000000000000000000000000000000000000000000000000556bbbbbbbbbbbbbbbbbbbbbbbbbbbbbbbbbbbbbbbbbbbbbbbbbbbbbbbbbbbbbbbbbbbb
bbbbbbbbbbbbbbbbbbbbbbbbbbbbbbbbbbbbbbbbbbbbbbbbbbbbbbbbbbbbbbbbbbbbbbbbbbbbbbbbbbbbbbbbbbbbbbbbbbbbbbbbbbbbbbbbbbbbbbbbbbbbbbbb
bbbbbbbbbbbbbbbbbbbbbbbbbbbbbbbbbbbbbbbbbbbbbbbbbbbbbbbbbbbbbbbbbbbbbbbbbbbbbbbbbbbbbbbbbbbbbbbbbbbbbbbbbbbbbbbbbbbbbbbbbbbbbbbb
bbbbbbbbbbbbbbbbbbbbbbbbbbbbbbbbbbbbbbbbbbbbbbbbbbbbbbbbbbbbbbbbbbbbbbbbbbbbbbbbbbbbbbbbbbbbbbbbbbbbbbbbbbbbbbbbbbbbbbbbbbbbbbbb
bbbbbbbbbbbbbbbbbbbbbbbbbbbbbbbbbbbbbbbbbbbbbbbbbbbbbbbbbbbbbbbbbbbbbbbbbbbbbbbbbbbbbbbbbbbbbbbbbbbbbbbbbbbbbbbbbbbbbbbbbbbbbbbb
bbbbbbbbbbbbbbbbbbbbbbbbbbbbbbbbbbbbbbbbbbbbbbbbbbbbbbbbbbbbbbbbbbbbbbbbbbbbbbbbbbbbbbbbbbbbbbbbbbbbbbbbbbbbbbbbbbbbbbbbbbbbbbbb
bbbbbbbbbbbbbbbbbbbbbbbbbbbbbbbbbbbbbbbbbbbbbbbbbbbbbbbbbbbbbbbbbbbbbbbbbbbbbbbbbbbbbbbbbbbbbbbbbbbbbbbbbbbbbbbbbbbbbbbbbbbbbbbb
bbbbbbbbbbbbbbbbbbbbbbbbbbbbbbbbbbbbbbbbbbbbbbbbbbbbbbbbbbbbbbbbbbbbbbbbbbbbbbbbbbbbbbbbbbbbbbbbbbbbbbbbbbbbbbbbbbbbbbbbbbbbbbbb
